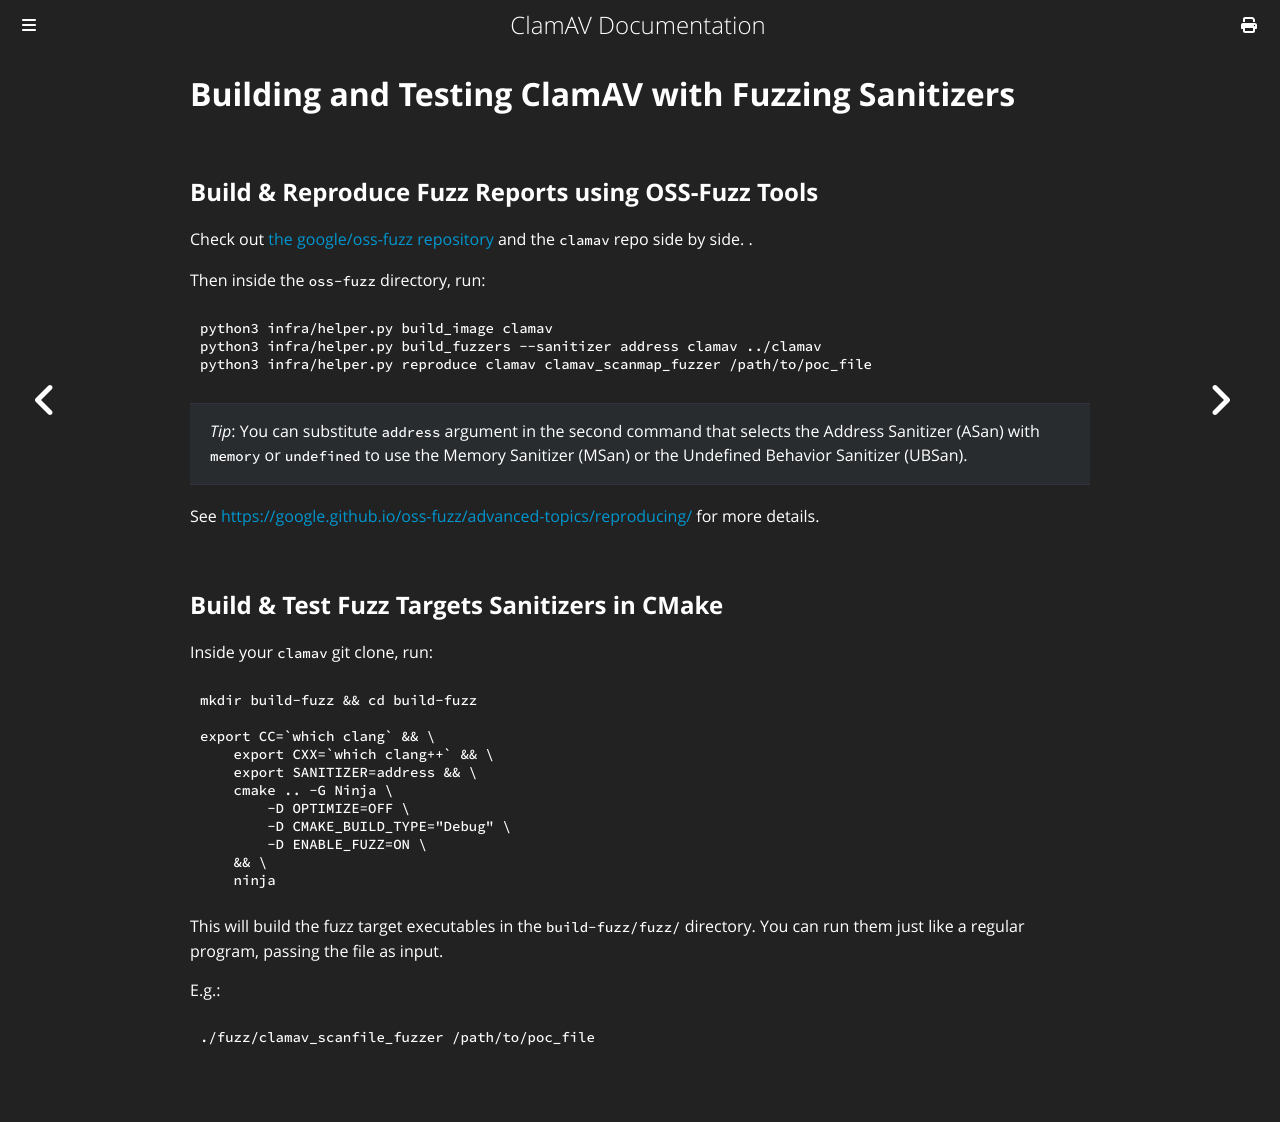

repository: Cisco-Talos/clamav-documentation · page: manual/Development/fuzzing-sanitizers.html · generator: mdbook

# Building and Testing ClamAV with Fuzzing Sanitizers


## Build & Reproduce Fuzz Reports using OSS-Fuzz Tools

Check out [the google/oss-fuzz repository](https://github.com/google/oss-fuzz.git) and the `clamav` repo side by side. .

Then inside the `oss-fuzz` directory, run:

```bash
python3 infra/helper.py build_image clamav
python3 infra/helper.py build_fuzzers --sanitizer address clamav ../clamav
python3 infra/helper.py reproduce clamav clamav_scanmap_fuzzer /path/to/poc_file
```

> _Tip_: You can substitute `address` argument in the second command that selects the Address Sanitizer (ASan) with `memory` or `undefined` to use the Memory Sanitizer (MSan) or the Undefined Behavior Sanitizer (UBSan).

See <https://google.github.io/oss-fuzz/advanced-topics/reproducing/> for more details.

## Build & Test Fuzz Targets Sanitizers in CMake

Inside your `clamav` git clone, run:

```bash
mkdir build-fuzz && cd build-fuzz

export CC=`which clang` && \
    export CXX=`which clang++` && \
    export SANITIZER=address && \
    cmake .. -G Ninja \
        -D OPTIMIZE=OFF \
        -D CMAKE_BUILD_TYPE="Debug" \
        -D ENABLE_FUZZ=ON \
    && \
    ninja
```

This will build the fuzz target executables in the `build-fuzz/fuzz/` directory. You can run them just like a regular program, passing the file as input.

E.g.:
```bash
./fuzz/clamav_scanfile_fuzzer /path/to/poc_file
```
